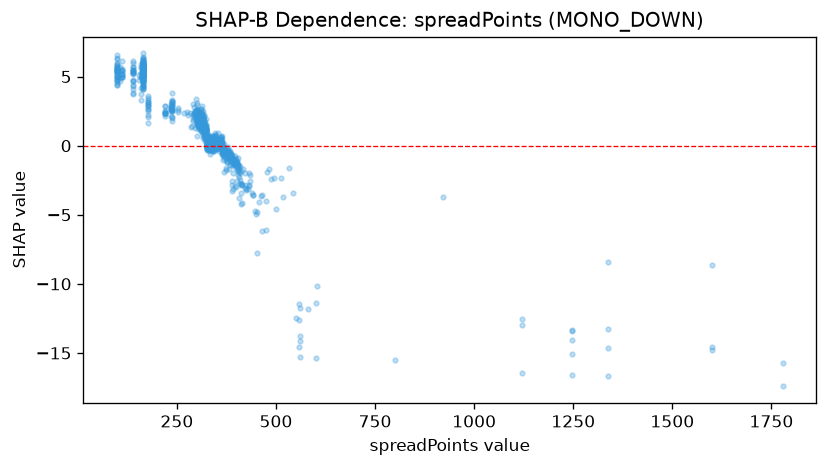

Source data for this figure (header and first rows):
feature_value, shap_value
306.0, 1.818
395.0, -0.959
401.0, -1.191
319.0, 0.9941
318.0, 1.787
418.0, -1.666
316.0, 0.5231
303.0, 2.104
315.0, 1.934
423.0, -3.079
336.0, 0.6845
407.0, -1.417
306.0, 1.631
303.0, 1.859
289.0, 1.445
314.0, 1.014
308.0, 1.416
452.0, -4.765
415.0, -2.782
404.0, -1.558
399.0, -1.169
361.0, 0.3871
313.0, 1.558
302.0, 1.608
382.0, -0.9077
322.0, 1.331
299.0, 2.235
326.0, 0.4882
307.0, 1.626
410.0, -2.7
316.0, 1.592
338.0, -0.08293
347.0, -0.02688
311.0, 2.329
368.0, -0.5899
328.0, -0.04337
327.0, 0.05564
309.0, 2.111
308.0, 1.43
307.0, 1.643
345.0, 0.5435
414.0, -4.158
323.0, 1.076
305.0, 1.381
293.0, 2.093
440.0, -3.398
328.0, 0.8259
390.0, -1.144
359.0, 0.4527
377.0, -0.6878
384.0, -0.6593
458.0, -4.076
387.0, -0.6712
331.0, -0.01747
336.0, 0.4373
324.0, 1.384
332.0, -0.02222
364.0, 0.1989
329.0, 0.139
323.0, 1.162
... 962 more rows
